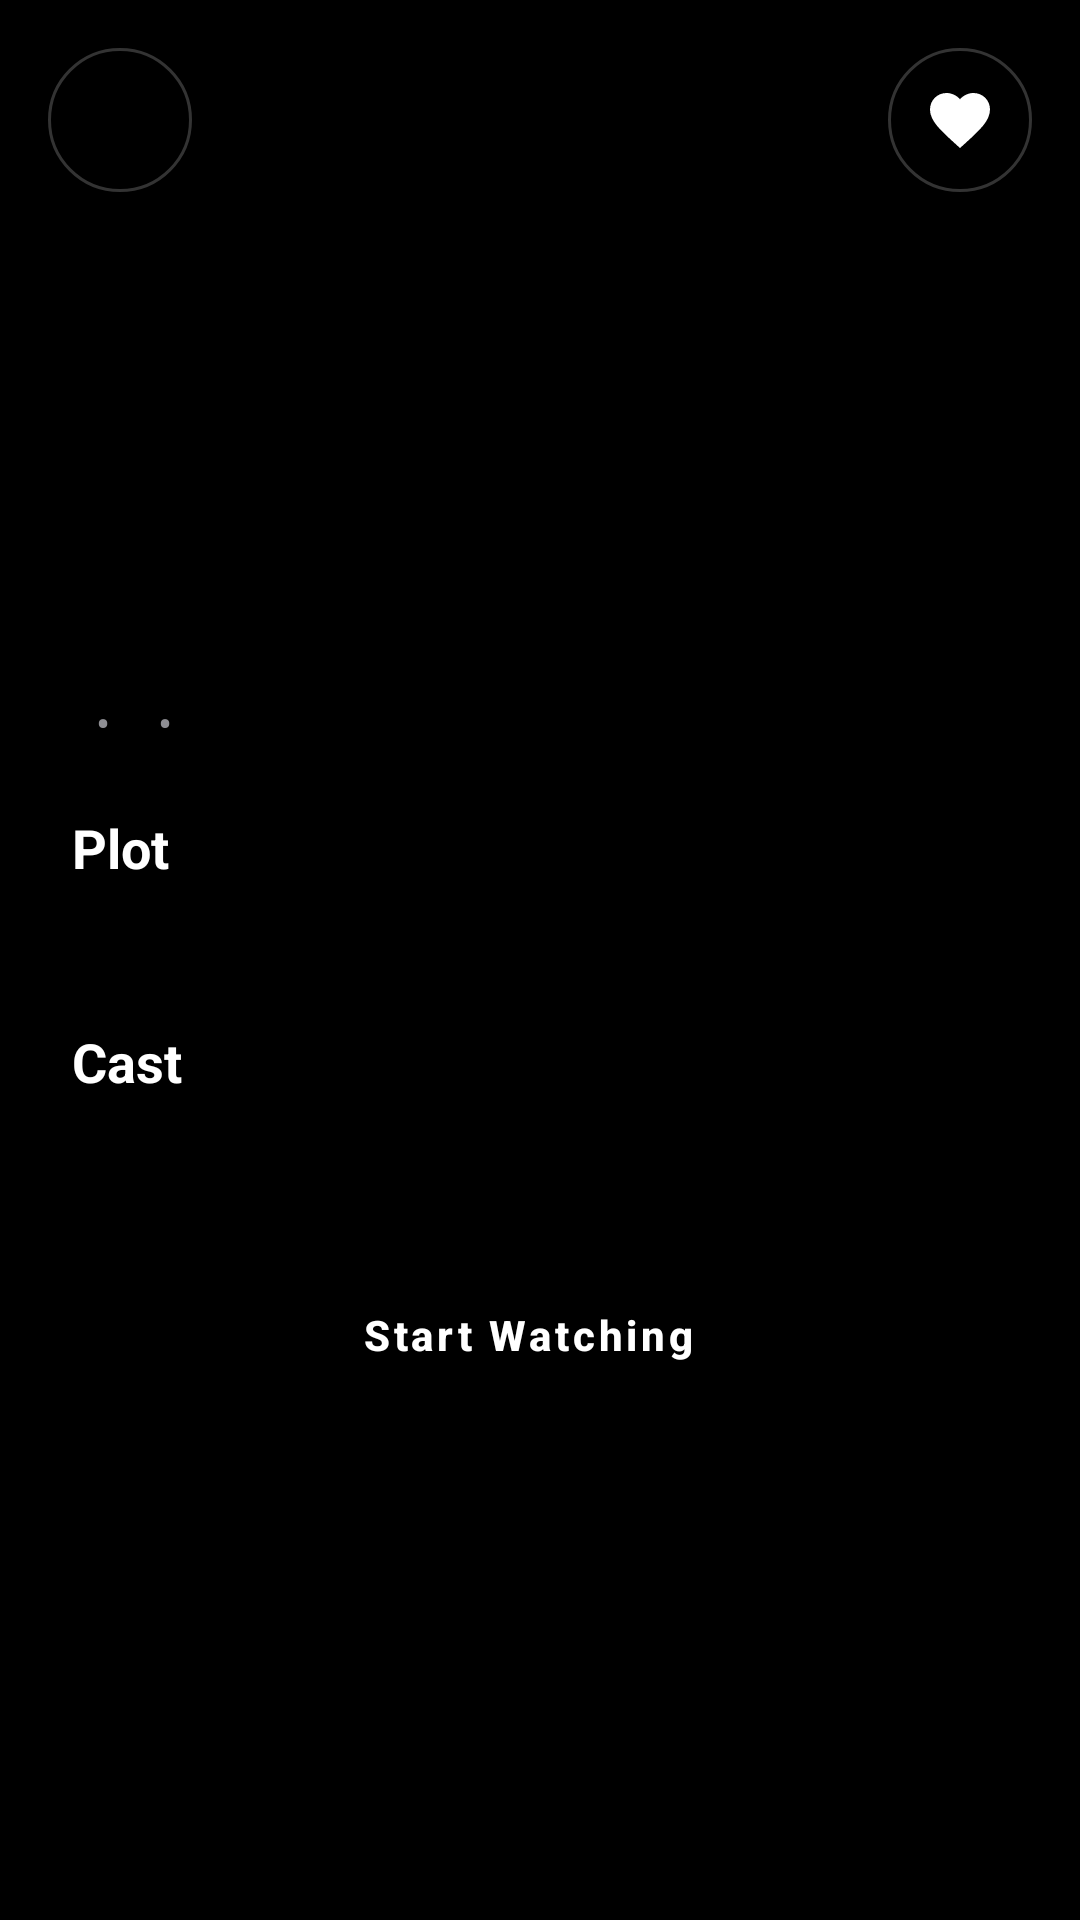

The Android layout XML behind this screen, and the referenced resources:
<!-- AndroidManifest.xml: application theme Theme.IPTVCoco -->
<!-- res/layout/activity_movie_detail.xml -->
<?xml version="1.0" encoding="utf-8"?>
<androidx.core.widget.NestedScrollView xmlns:android="http://schemas.android.com/apk/res/android"
    xmlns:app="http://schemas.android.com/apk/res-auto"
    android:layout_width="match_parent"
    android:layout_height="match_parent"
    android:background="@color/dark_background"
    android:descendantFocusability="afterDescendants"
    android:fillViewport="true">

    <androidx.constraintlayout.widget.ConstraintLayout
        android:layout_width="match_parent"
        android:layout_height="wrap_content">

        <ImageView
            android:id="@+id/ivBanner"
            android:layout_width="0dp"
            android:layout_height="0dp"
            android:contentDescription="@string/movies"
            android:scaleType="centerCrop"
            app:layout_constraintDimensionRatio="21:9"
            app:layout_constraintEnd_toEndOf="parent"
            app:layout_constraintStart_toStartOf="parent"
            app:layout_constraintTop_toTopOf="parent" />

        <View
            android:layout_width="0dp"
            android:layout_height="0dp"
            android:background="@drawable/bg_player_controls"
            app:layout_constraintBottom_toBottomOf="@id/ivBanner"
            app:layout_constraintEnd_toEndOf="@id/ivBanner"
            app:layout_constraintStart_toStartOf="@id/ivBanner"
            app:layout_constraintTop_toTopOf="@id/ivBanner" />

        
        <ImageButton
            android:id="@+id/btnBack"
            android:layout_width="48dp"
            android:layout_height="48dp"
            android:layout_margin="16dp"
            android:background="@drawable/bg_favorite_badge"
            android:contentDescription="@string/back"
            android:foreground="@drawable/bg_circle_focused"
            android:padding="10dp"
            android:src="@drawable/ic_arrow_left"
            app:tint="@color/white"
            app:layout_constraintStart_toStartOf="@id/ivBanner"
            app:layout_constraintTop_toTopOf="@id/ivBanner" />

        
        <ImageButton
            android:id="@+id/btnFavorite"
            android:layout_width="48dp"
            android:layout_height="48dp"
            android:layout_margin="16dp"
            android:background="@drawable/bg_favorite_badge"
            android:contentDescription="@string/favorite"
            android:foreground="@drawable/bg_circle_focused"
            android:padding="10dp"
            android:src="@drawable/ic_favorite"
            app:tint="@color/white"
            app:layout_constraintEnd_toEndOf="@id/ivBanner"
            app:layout_constraintTop_toTopOf="@id/ivBanner" />

        <LinearLayout
            android:id="@+id/contentLayout"
            android:layout_width="0dp"
            android:layout_height="wrap_content"
            android:layout_margin="24dp"
            android:orientation="vertical"
            app:layout_constraintEnd_toEndOf="parent"
            app:layout_constraintStart_toStartOf="parent"
            app:layout_constraintTop_toBottomOf="@id/ivBanner">

            <TextView
                android:id="@+id/tvTitle"
                style="@style/DetailTitle"
                android:layout_width="wrap_content"
                android:layout_height="wrap_content" />

            <LinearLayout
                android:layout_width="wrap_content"
                android:layout_height="wrap_content"
                android:layout_marginTop="10dp"
                android:orientation="horizontal">

                <TextView
                    android:id="@+id/tvRuntime"
                    style="@style/DetailMetadata"
                    android:layout_width="wrap_content"
                    android:layout_height="wrap_content" />

                <TextView style="@style/BulletSeparator" />

                <TextView
                    android:id="@+id/tvRating"
                    style="@style/DetailMetadata"
                    android:layout_width="wrap_content"
                    android:layout_height="wrap_content" />

                <TextView style="@style/BulletSeparator" />

                <TextView
                    android:id="@+id/tvYear"
                    style="@style/DetailMetadata"
                    android:layout_width="wrap_content"
                    android:layout_height="wrap_content" />
            </LinearLayout>

            <TextView
                style="@style/DetailSectionHeader"
                android:layout_width="wrap_content"
                android:layout_height="wrap_content"
                android:text="@string/plot" />

            <TextView
                android:id="@+id/tvPlot"
                style="@style/DetailBody"
                android:layout_width="wrap_content"
                android:layout_height="wrap_content" />

            <TextView
                style="@style/DetailSectionHeader"
                android:layout_width="wrap_content"
                android:layout_height="wrap_content"
                android:text="@string/cast" />

            <TextView
                android:id="@+id/tvCast"
                style="@style/DetailBody"
                android:layout_width="wrap_content"
                android:layout_height="wrap_content" />

            <LinearLayout
                android:layout_width="match_parent"
                android:layout_height="wrap_content"
                android:layout_marginTop="28dp"
                android:orientation="horizontal">

                <Button
                    android:id="@+id/btnStart"
                    style="@style/PrimaryButton"
                    android:layout_width="0dp"
                    android:layout_height="wrap_content"
                    android:layout_marginEnd="8dp"
                    android:layout_weight="1"
                    android:focusable="true"
                    android:text="@string/start_watching" />

                <Button
                    android:id="@+id/btnContinue"
                    style="@style/PrimaryButton.Outlined"
                    android:layout_width="0dp"
                    android:layout_height="wrap_content"
                    android:layout_marginStart="8dp"
                    android:layout_weight="1"
                    android:focusable="true"
                    android:text="@string/continue_watching"
                    android:visibility="gone" />
            </LinearLayout>
        </LinearLayout>
    </androidx.constraintlayout.widget.ConstraintLayout>
</androidx.core.widget.NestedScrollView>
<!-- resources referenced by this layout -->
<resources>
  <color name="dark_background">#000000</color>
  <color name="white">#FFFFFFFF</color>
  <!-- drawable bg_favorite_badge (drawable) -->
  <?xml version="1.0" encoding="utf-8"?>
  <shape xmlns:android="http://schemas.android.com/apk/res/android"
      android:shape="oval">
      <solid android:color="@color/black_70" />
      <stroke
          android:width="1dp"
          android:color="#33FFFFFF" />
  </shape>
  <!-- drawable bg_player_controls (drawable) -->
  <?xml version="1.0" encoding="utf-8"?>
  <shape xmlns:android="http://schemas.android.com/apk/res/android"
      android:shape="rectangle">
      <gradient
          android:angle="270"
          android:endColor="@color/transparent"
          android:startColor="@color/semi_transparent_black"
          android:type="linear" />
  </shape>
  <string name="back">Back</string>
  <string name="cast">Cast</string>
  <string name="continue_watching">Continue Watching</string>
  <string name="favorite">Favorite</string>
  <string name="movies">Movies</string>
  <string name="plot">Plot</string>
  <string name="start_watching">Start Watching</string>
  <style name="BulletSeparator">
          <item name="android:layout_width">wrap_content</item>
          <item name="android:layout_height">wrap_content</item>
          <item name="android:layout_marginLeft">8dp</item>
          <item name="android:layout_marginRight">8dp</item>
          <item name="android:text">•</item>
          <item name="android:textColor">@color/gray_text</item>
          <item name="android:textSize">14sp</item>
      </style>
  <style name="DetailBody">
          <item name="android:textColor">@color/gray_text</item>
          <item name="android:textSize">14sp</item>
          <item name="android:lineSpacingMultiplier">1.3</item>
      </style>
  <style name="DetailMetadata">
          <item name="android:textColor">@color/gray_text</item>
          <item name="android:textSize">14sp</item>
      </style>
  <style name="DetailSectionHeader">
          <item name="android:textColor">@color/white</item>
          <item name="android:textSize">18sp</item>
          <item name="android:textStyle">bold</item>
          <item name="android:layout_marginTop">20dp</item>
          <item name="android:layout_marginBottom">8dp</item>
      </style>
  <style name="DetailTitle">
          <item name="android:textColor">@color/white</item>
          <item name="android:textSize">32sp</item>
          <item name="android:textStyle">bold</item>
      </style>
  <style name="PrimaryButton" parent="Widget.MaterialComponents.Button">
          <item name="android:backgroundTint">@color/accent</item>
          <item name="android:textColor">@color/white</item>
          <item name="android:textAllCaps">false</item>
          <item name="cornerRadius">12dp</item>
          <item name="android:minHeight">48dp</item>
          <item name="android:textSize">14sp</item>
          <item name="android:textStyle">bold</item>
      </style>
  <style name="PrimaryButton.Outlined" parent="Widget.MaterialComponents.Button.OutlinedButton">
          <item name="strokeColor">@color/white</item>
          <item name="android:textColor">@color/white</item>
          <item name="android:textAllCaps">false</item>
          <item name="cornerRadius">12dp</item>
          <item name="android:minHeight">48dp</item>
          <item name="android:textSize">14sp</item>
          <item name="android:textStyle">bold</item>
      </style>
  <color name="accent_50">#800A84FF</color>
  <color name="black_70">#B3000000</color>
  <color name="transparent">#00000000</color>
  <color name="semi_transparent_black">#CC000000</color>
  <color name="gray_text">#8E8E93</color>
  <color name="accent">#0A84FF</color>
  <color name="accent_dark">#0051D5</color>
</resources>
